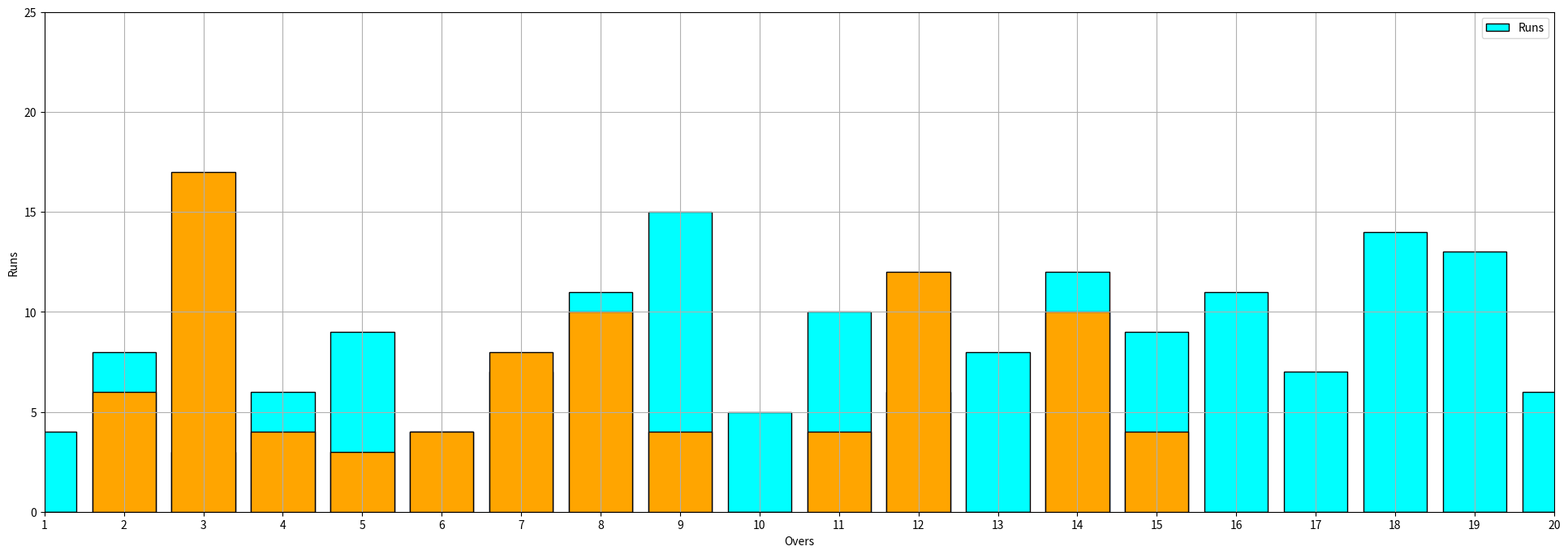

Reproduce this figure in Python.
import matplotlib.pyplot as plt 

#create data 
# y axis

gt_runs_per_over = [4, 8, 3, 6, 9, 4, 7, 11, 15, 5, 10, 6, 8, 12, 9, 11, 7, 14, 13, 6]
srh_runs_per_over = [0, 6, 17, 4, 3, 4, 8, 10, 4, 0, 4, 12, 0, 10, 4,0,0,0,0,0]

overs = list(range(1,21)) #create list with value of 1 to 20

plt.figure(figsize=(24,8))
plt.bar(overs,gt_runs_per_over,width=0.8,color='cyan',edgecolor='black')
plt.bar(overs,srh_runs_per_over,width=0.8,color='orange',edgecolor='black')
plt.ylim(0,25)
plt.xlim(1,20)
plt.xticks(ticks=range(1,21),labels=range(1,21))
plt.grid()
plt.legend(['Runs'])
plt.xlabel('Overs')
plt.ylabel('Runs')
plt.show()
